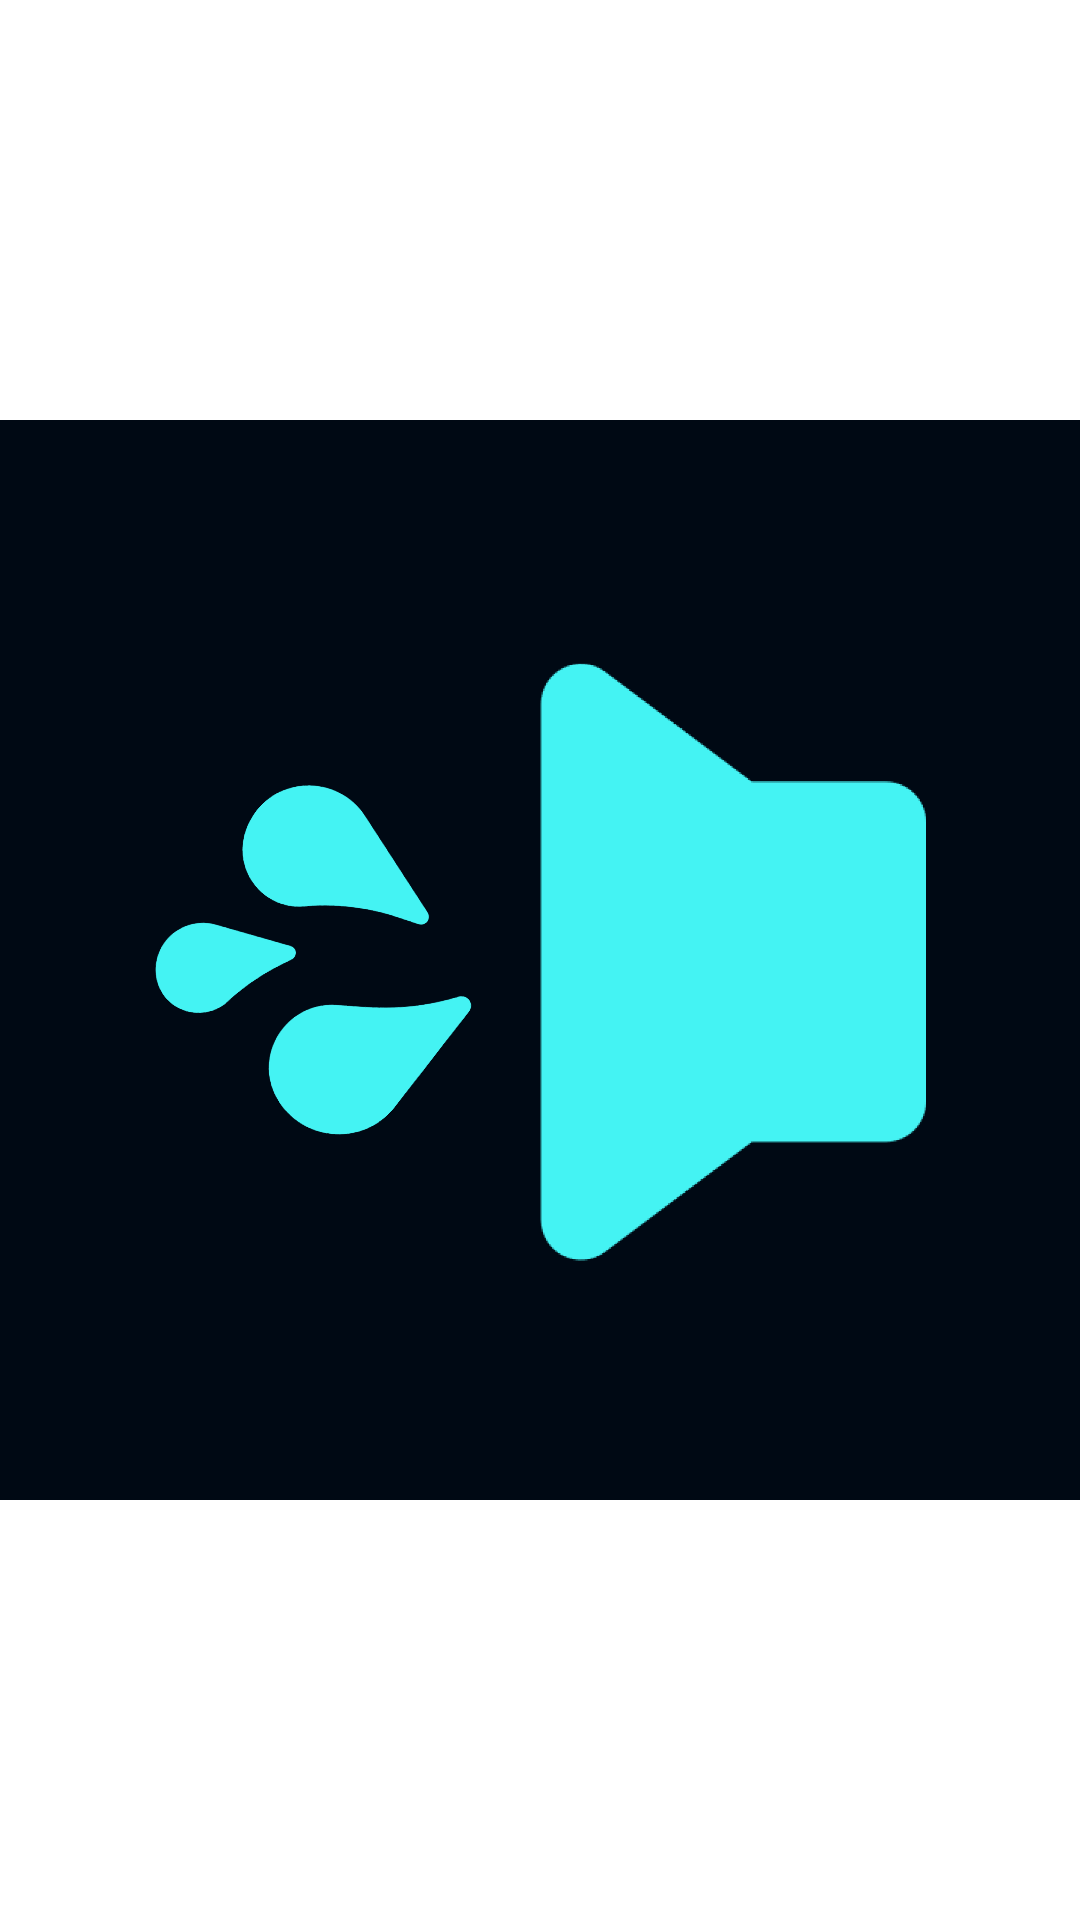

Layout XML and referenced resources for this Android screen:
<!-- AndroidManifest.xml: application theme Theme.Cleaner -->
<!-- res/layout/activity_start.xml -->
<?xml version="1.0" encoding="utf-8"?>
<layout>

    <data>

        <variable
            name="vm"
            type="com.sonicwave.speakercleaner.ui.StartActivity" />


    </data>

    <FrameLayout xmlns:android="http://schemas.android.com/apk/res/android"
        android:id="@+id/container"
        android:layout_width="match_parent"
        android:layout_height="match_parent"
        android:orientation="vertical">

        <ImageView
            android:id="@+id/top"
            android:layout_width="wrap_content"
            android:layout_height="wrap_content"
            android:layout_gravity="center"
            android:src="@drawable/icon"/>


    </FrameLayout>
</layout>
<!-- resources referenced by this layout -->
<resources>
  <!-- drawable icon: png bitmap (drawable-hdpi, 27749 bytes) -->
  <style name="Theme.Cleaner" parent="Theme.MaterialComponents.DayNight.DarkActionBar">
          
          <item name="colorPrimary">@color/purple_500</item>
          <item name="colorPrimaryVariant">@color/purple_700</item>
          <item name="colorOnPrimary">@color/white</item>
          
          <item name="colorSecondary">@color/teal_200</item>
          <item name="colorSecondaryVariant">@color/teal_700</item>
          <item name="colorOnSecondary">@color/black</item>
          
          <item name="android:statusBarColor">?attr/colorPrimaryVariant</item>
          
      </style>
  <color name="purple_500">#FF6200EE</color>
  <color name="purple_700">#FF3700B3</color>
  <color name="white">#FFFFFFFF</color>
  <color name="teal_200">#FF03DAC5</color>
  <color name="teal_700">#FF018786</color>
  <color name="black">#FF000000</color>
</resources>
